Labelled photos from "Final_Dataset", an image-classification folder in spchanakya/Food-Quality-Classification. The possible labels are: raw banana, raw mango, raw orange, raw potato, raw tomato, ripe banana, ripe mango, ripe orange, ripe potato, ripe tomato, rotten banana, rotten mango, rotten orange, rotten potato, rotten tomato.

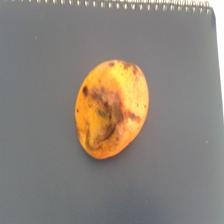
Label: rotten mango

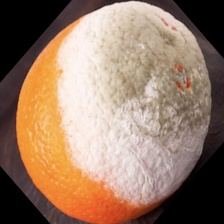
Label: rotten orange

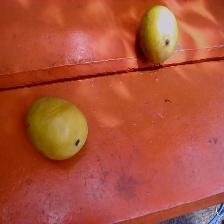
Label: ripe mango

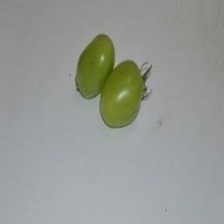
Label: raw tomato

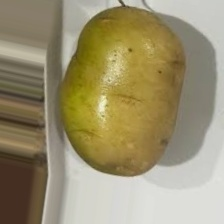
Label: raw potato

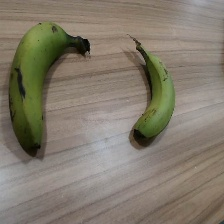
Label: raw banana
